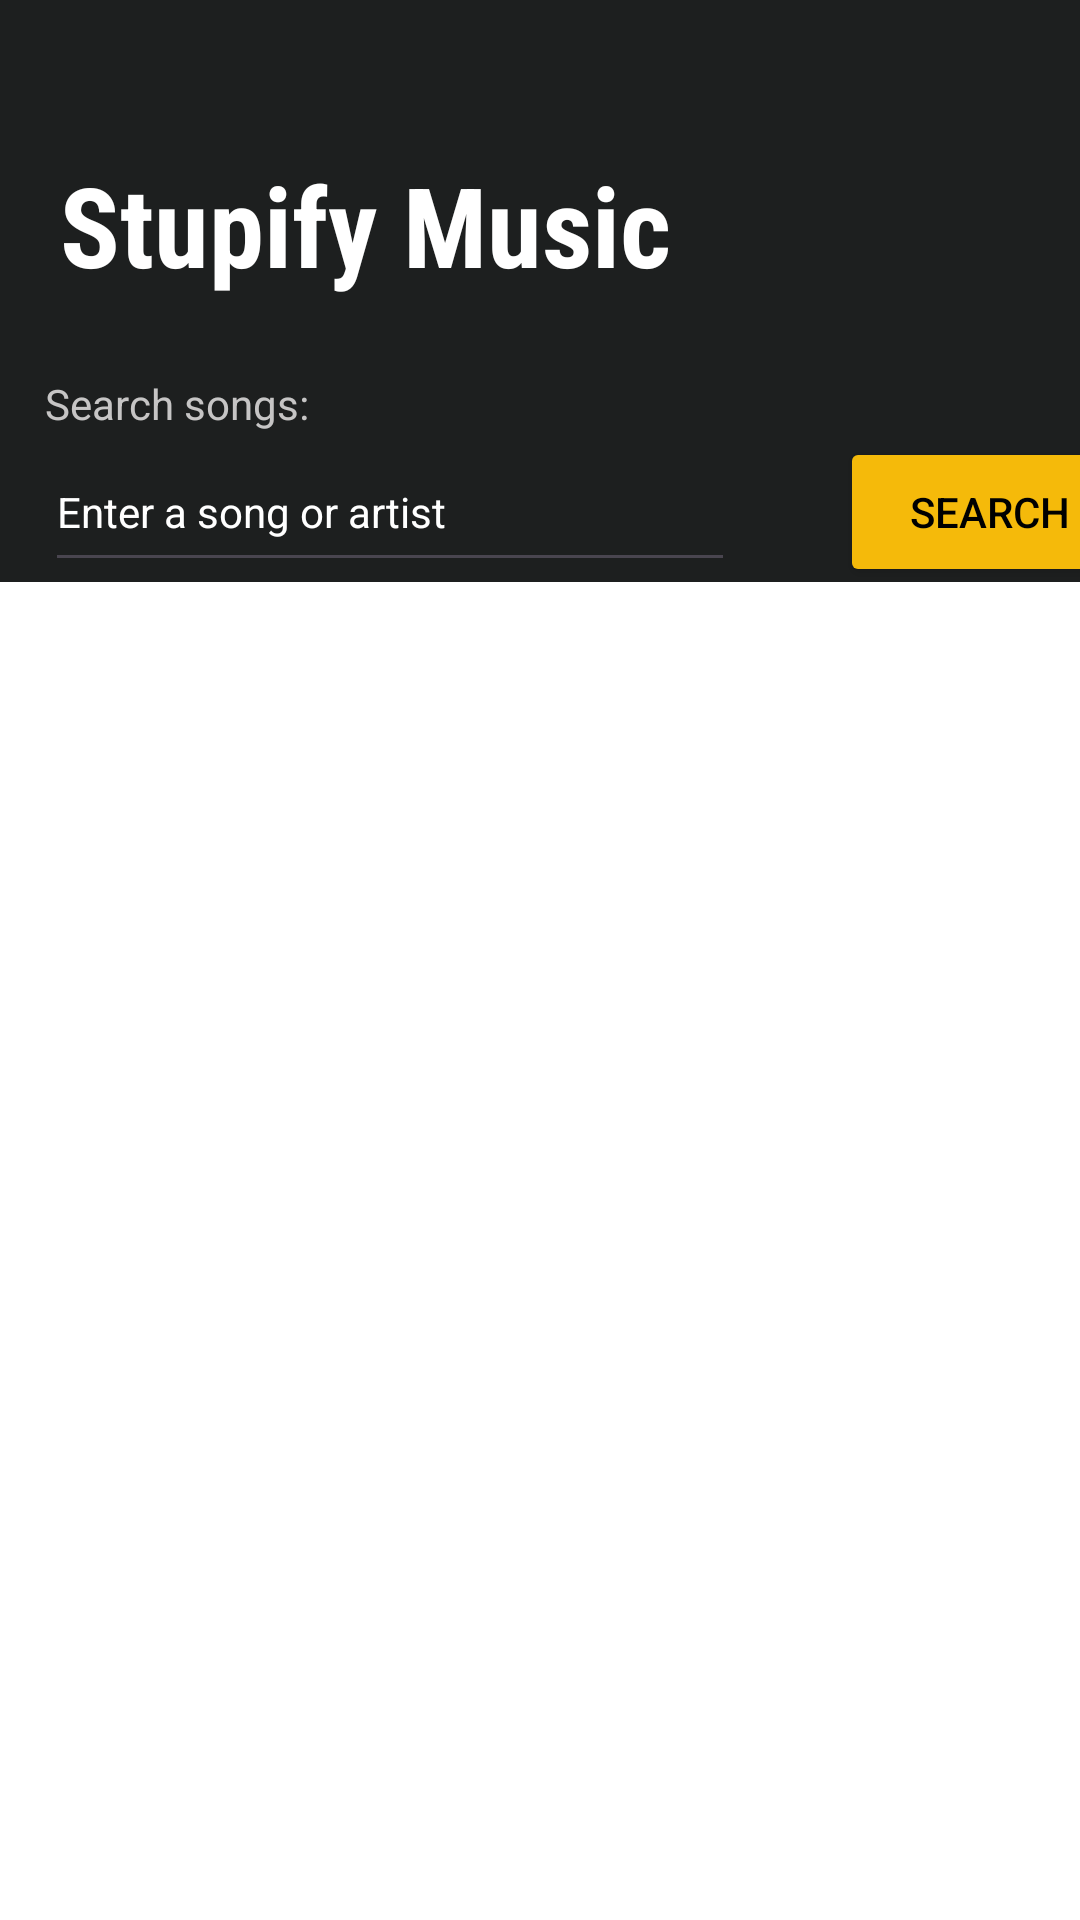

Layout XML and referenced resources for this Android screen:
<!-- AndroidManifest.xml: application theme Theme.Stupify -->
<!-- res/layout/fragment_home.xml -->
<?xml version="1.0" encoding="utf-8"?>
<FrameLayout xmlns:android="http://schemas.android.com/apk/res/android"
    xmlns:tools="http://schemas.android.com/tools"
    android:layout_width="match_parent"
    android:layout_height="match_parent"
    tools:context=".HomeFragment"
    android:background="@color/white"
    >




    <LinearLayout
        android:layout_width="match_parent"
        android:layout_height="match_parent"
        android:orientation="vertical">



        <LinearLayout
            android:layout_width="match_parent"
            android:layout_height="wrap_content"
            android:orientation="vertical"
            android:background="@color/grey"
            >
            <TextView
                android:id="@+id/placeholder"
                android:layout_width="300dp"
                android:layout_height="50dp"
                android:layout_marginTop="50dp"

                android:text="Stupify Music"
                android:fontFamily="sans-serif-condensed"
                android:autoSizeMinTextSize="15sp"
                android:autoSizeMaxTextSize="45sp"
                android:autoSizeTextType="uniform"
                android:autoSizeStepGranularity="2sp"
                android:textColor="@color/white"
                android:textStyle="bold"
                android:layout_marginLeft="20dp"
                />

            <TextView
                android:layout_marginLeft="15dp"
                android:layout_marginTop="25dp"
                android:layout_width="wrap_content"
                android:layout_height="wrap_content"
                android:text="Search songs:"
                android:textColor="#C6C5C5"
                />

            <LinearLayout

                android:layout_width="match_parent"
                android:layout_height="wrap_content"
                android:orientation="horizontal"
                android:layout_marginLeft="15dp"
                >
                <EditText
                    android:ellipsize="end"
                    android:maxLines="1"
                    android:id="@+id/search_text"
                    android:layout_width="230dp"
                    android:layout_height="50dp"
                    android:textSize="14sp"
                    android:ems="10"
                    android:inputType="text"
                    android:text="Enter a song or artist"
                    android:paddingRight="60dp"
                    android:textColor="@color/white"
                    android:textColorHint="#C6C5C5"
                    />
                <ImageButton
                    android:layout_width="20dp"
                    android:layout_height="wrap_content"
                    android:background="@color/cardview_dark_background"
                    />

                <Button
                    android:id="@+id/search_btn"
                    android:layout_marginLeft="15dp"
                    android:layout_width="100dp"
                    android:layout_height="50dp"
                    android:text="Search"
                    android:backgroundTint="@color/yellow"
                    android:textColor="@color/black"
                    />


            </LinearLayout>
        </LinearLayout>





        <ProgressBar
            android:id="@+id/progressBar"
            style="?android:attr/progressBarStyleHorizontal"
            android:layout_width="match_parent"
            android:layout_height="wrap_content"
            android:indeterminate="true"
            android:layout_gravity="center"
            android:visibility="invisible" />

        <LinearLayout
            android:layout_width="0dp"
            android:layout_height="0dp"
            android:orientation="horizontal"
            android:background="#5F6363">

            <ImageView
                android:id="@+id/tophits"
                android:layout_marginLeft="30dp"
                android:layout_width="150dp"
                android:layout_gravity="center"
                android:layout_height="150dp"
                android:src="@drawable/cover"
                />


        </LinearLayout>




        <androidx.recyclerview.widget.RecyclerView
            android:id="@+id/recyclerView"
            android:layout_width="match_parent"
            android:orientation="horizontal"
            android:layout_height="match_parent"/>




    </LinearLayout>


</FrameLayout>
<!-- resources referenced by this layout -->
<resources>
  <color name="black">#FF000000</color>
  <color name="grey">#1d1f1f</color>
  <color name="white">#FFFFFFFF</color>
  <color name="yellow">#f5ba0a</color>
  <!-- drawable cover: png bitmap (drawable, 68862 bytes) -->
  <style name="Theme.Stupify" parent="Base.Theme.Stupify" />
  <style name="Base.Theme.Stupify" parent="Theme.Material3.DayNight.NoActionBar">
          
          
      </style>
</resources>
